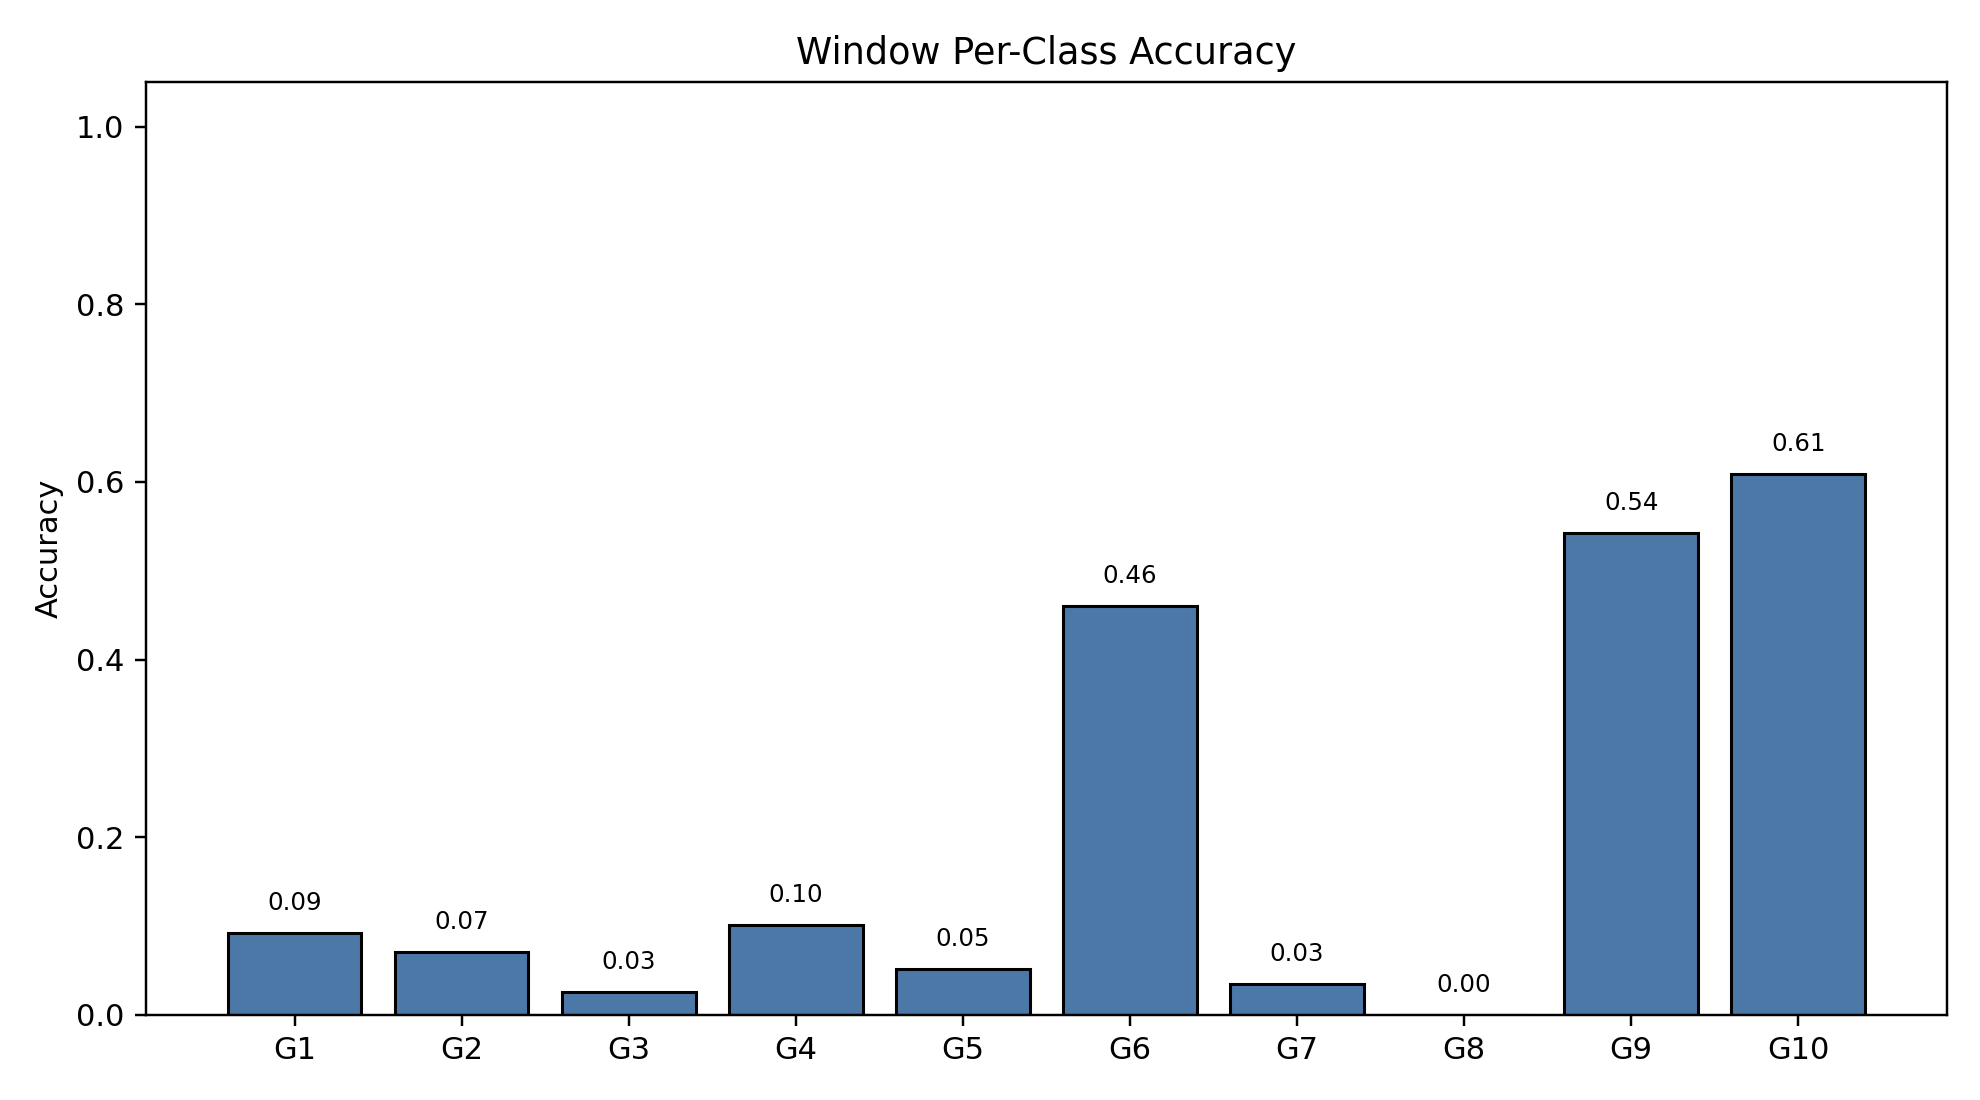

Source data for this figure (header and first rows):
class_index, gesture_id, support, correct, accuracy
0, 1, 791, 73, 0.09229
1, 2, 692, 49, 0.07081
2, 3, 766, 20, 0.02611
3, 4, 743, 75, 0.1009
4, 5, 735, 38, 0.0517
5, 6, 763, 351, 0.46
6, 7, 755, 26, 0.03444
7, 8, 706, 0, 0.0
8, 9, 688, 373, 0.5422
9, 10, 683, 416, 0.6091
